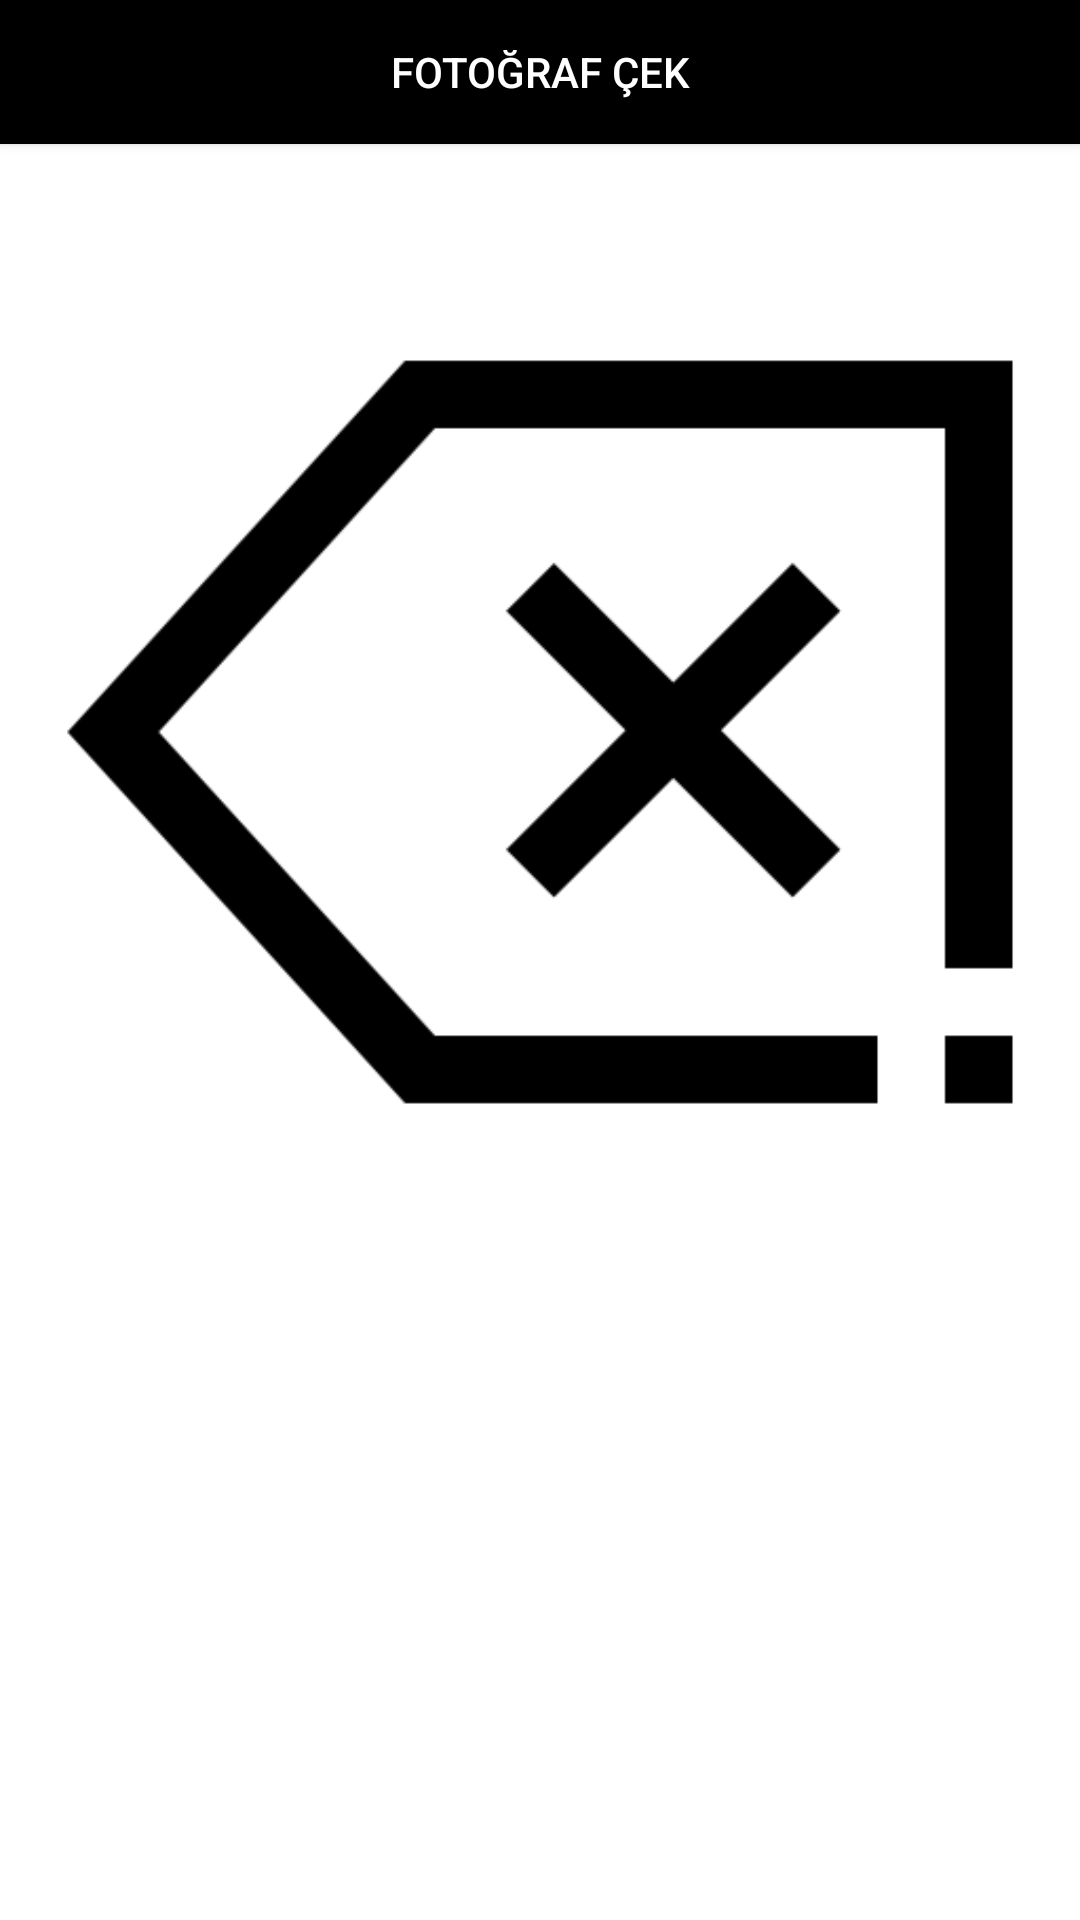

Android layout source for this screen:
<!-- AndroidManifest.xml: application theme Theme.Ezgi_Proje -->
<!-- res/layout/activity_test.xml -->
<?xml version="1.0" encoding="utf-8"?>
<androidx.constraintlayout.widget.ConstraintLayout xmlns:android="http://schemas.android.com/apk/res/android"
    xmlns:app="http://schemas.android.com/apk/res-auto"
    xmlns:tools="http://schemas.android.com/tools"
    android:layout_width="match_parent"
    android:layout_height="match_parent"
    tools:context=".Test">

    <ImageView
        android:id="@+id/imageView"
        android:layout_width="match_parent"
        android:layout_height="446dp"
        android:layout_marginBottom="173dp"
        android:src="@drawable/backspace"
        app:layout_constraintBottom_toBottomOf="parent"
        app:layout_constraintEnd_toEndOf="parent"
        app:layout_constraintStart_toStartOf="parent" />

    <Button
        android:id="@+id/btn_cek"
        android:layout_width="match_parent"
        android:layout_height="wrap_content"
        android:background="@color/black"
        android:text="FOTOĞRAF ÇEK"
        android:textColor="#FFFFFF"
        app:layout_constraintEnd_toEndOf="parent"
        app:layout_constraintStart_toStartOf="parent"
        app:layout_constraintTop_toTopOf="parent" />
</androidx.constraintlayout.widget.ConstraintLayout>
<!-- resources referenced by this layout -->
<resources>
  <color name="black">#FF000000</color>
  <!-- drawable backspace: png bitmap (drawable-v24, 5451 bytes) -->
  <style name="Theme.Ezgi_Proje" parent="Theme.MaterialComponents.DayNight.NoActionBar">
          
          <item name="colorPrimary">@color/purple_500</item>
          <item name="colorPrimaryVariant">@color/purple_700</item>
          <item name="colorOnPrimary">@color/white</item>
          
          <item name="colorSecondary">@color/teal_200</item>
          <item name="colorSecondaryVariant">@color/teal_700</item>
          <item name="colorOnSecondary">@color/black</item>
          
          <item name="android:statusBarColor" tools:targetApi="l">?attr/colorPrimaryVariant</item>
          
      </style>
  <color name="purple_500">#FF6200EE</color>
  <color name="purple_700">#FF3700B3</color>
  <color name="white">#FFFFFFFF</color>
  <color name="teal_200">#FF03DAC5</color>
  <color name="teal_700">#FF018786</color>
</resources>
